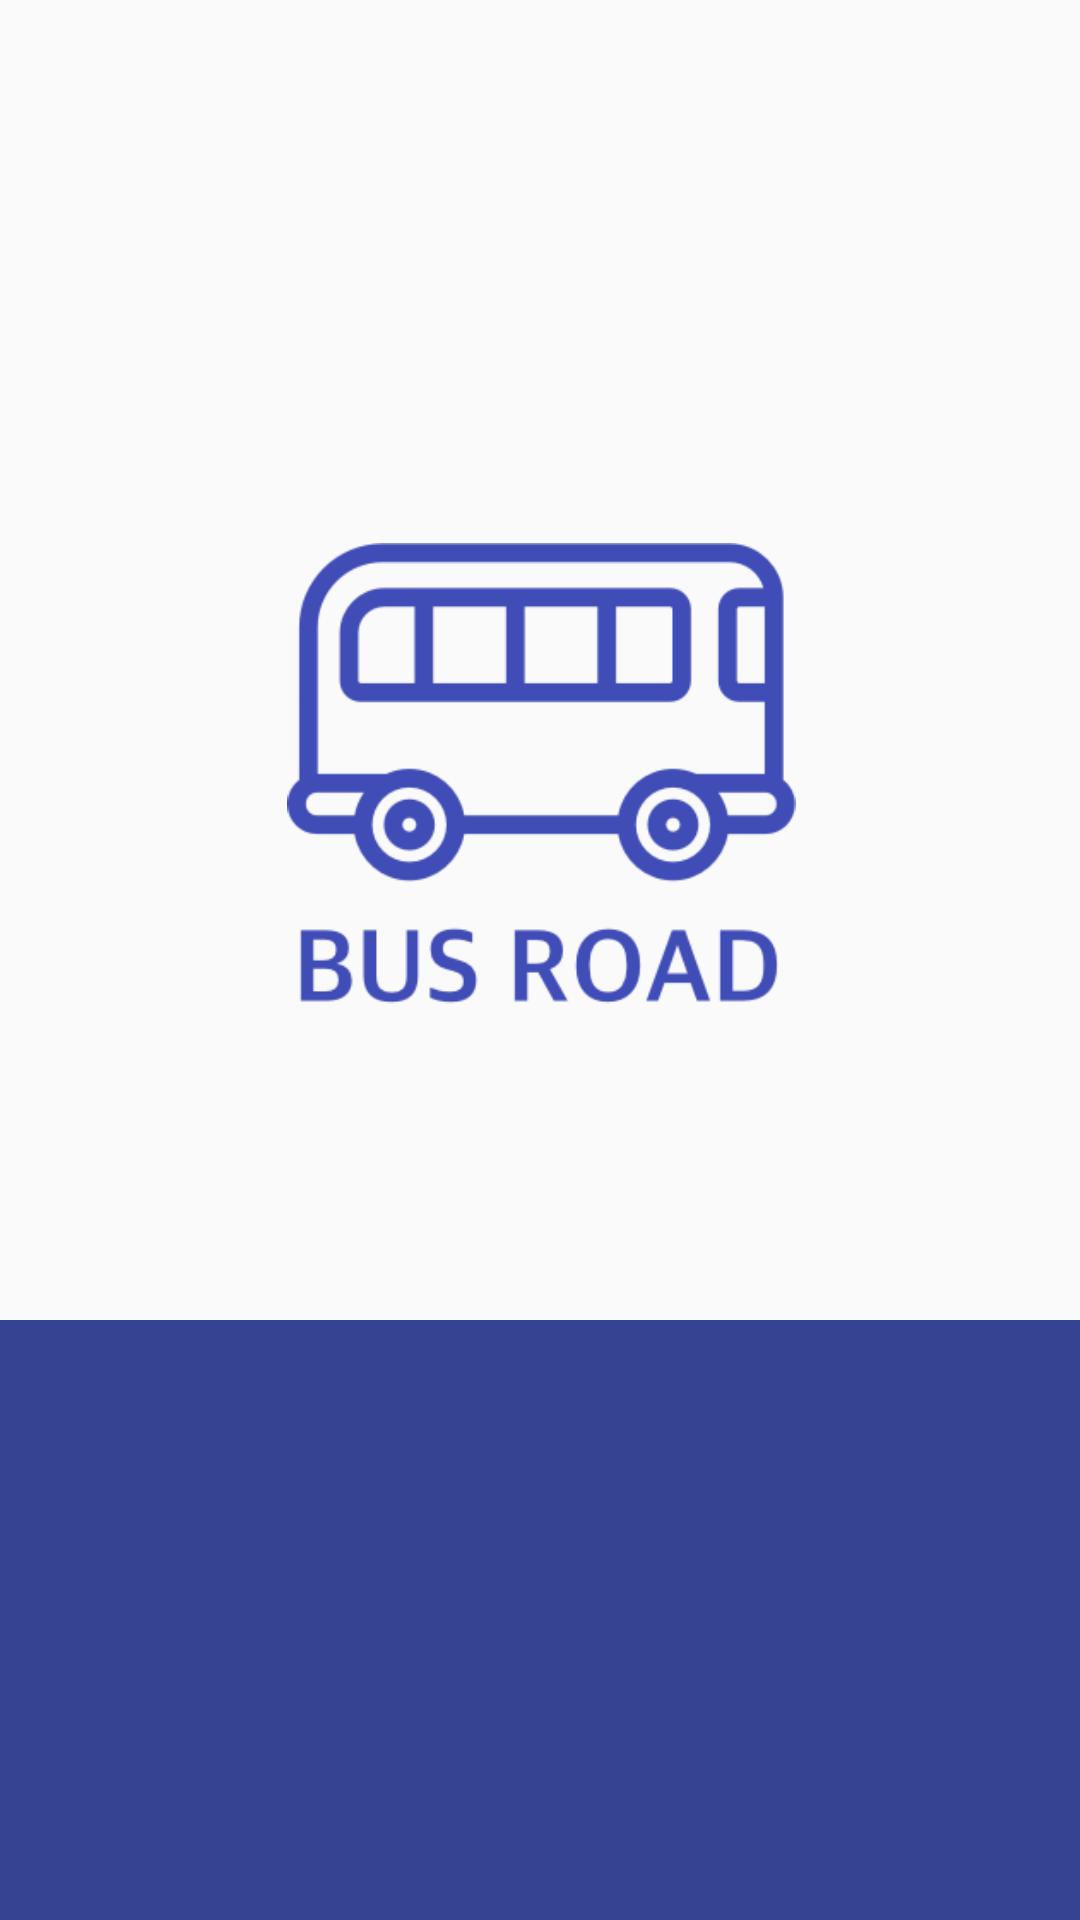

Reconstruct the res/layout file that produces this screen, plus the resources it refers to.
<!-- AndroidManifest.xml: application theme AppTheme -->
<!-- res/layout/activity_splash.xml -->
<?xml version="1.0" encoding="utf-8"?>
<android.support.constraint.ConstraintLayout xmlns:android="http://schemas.android.com/apk/res/android"
    xmlns:app="http://schemas.android.com/apk/res-auto"
    xmlns:tools="http://schemas.android.com/tools"
    android:layout_width="match_parent"
    android:layout_height="match_parent"
    android:padding="0dp"
    tools:context="bus.sa.isl.busstop.Activity.LoginActivity"
    >

    <ImageView
        android:id="@+id/imageView2"
        android:layout_width="414dp"
        android:layout_height="200dp"
        android:layout_marginBottom="0dp"
        android:background="@android:color/transparent"
        android:scaleType="fitXY"
        android:src="@drawable/rectangle1"
        app:layout_constraintBottom_toBottomOf="parent"
        app:layout_constraintLeft_toLeftOf="parent"
        app:layout_constraintRight_toRightOf="parent"
        tools:layout_editor_absoluteY="308dp" />

    <ImageView
        android:id="@+id/imageView"
        android:layout_width="173dp"
        android:layout_height="154dp"
        android:layout_marginLeft="8dp"
        android:layout_marginRight="8dp"
        android:layout_marginTop="181dp"
        android:src="@drawable/bus"
        app:layout_constraintHorizontal_bias="0.502"
        app:layout_constraintLeft_toLeftOf="parent"
        app:layout_constraintRight_toRightOf="parent"
        app:layout_constraintTop_toTopOf="parent" />


</android.support.constraint.ConstraintLayout>
<!-- resources referenced by this layout -->
<resources>
  <!-- drawable bus: png bitmap (drawable-xxhdpi, 20543 bytes) -->
  <!-- drawable rectangle1: png bitmap (drawable-xxhdpi, 28268 bytes) -->
  <style name="AppTheme" parent="Theme.AppCompat.Light.NoActionBar">
          
          <item name="colorPrimary">@color/colorPrimary</item>
          <item name="colorPrimaryDark">@color/colorPrimaryDark</item>
          <item name="colorAccent">@color/colorAccent</item>
      </style>
  <color name="colorPrimary">#33408A</color>
  <color name="colorPrimaryDark">#33408A</color>
  <color name="colorAccent">#33408A</color>
</resources>
